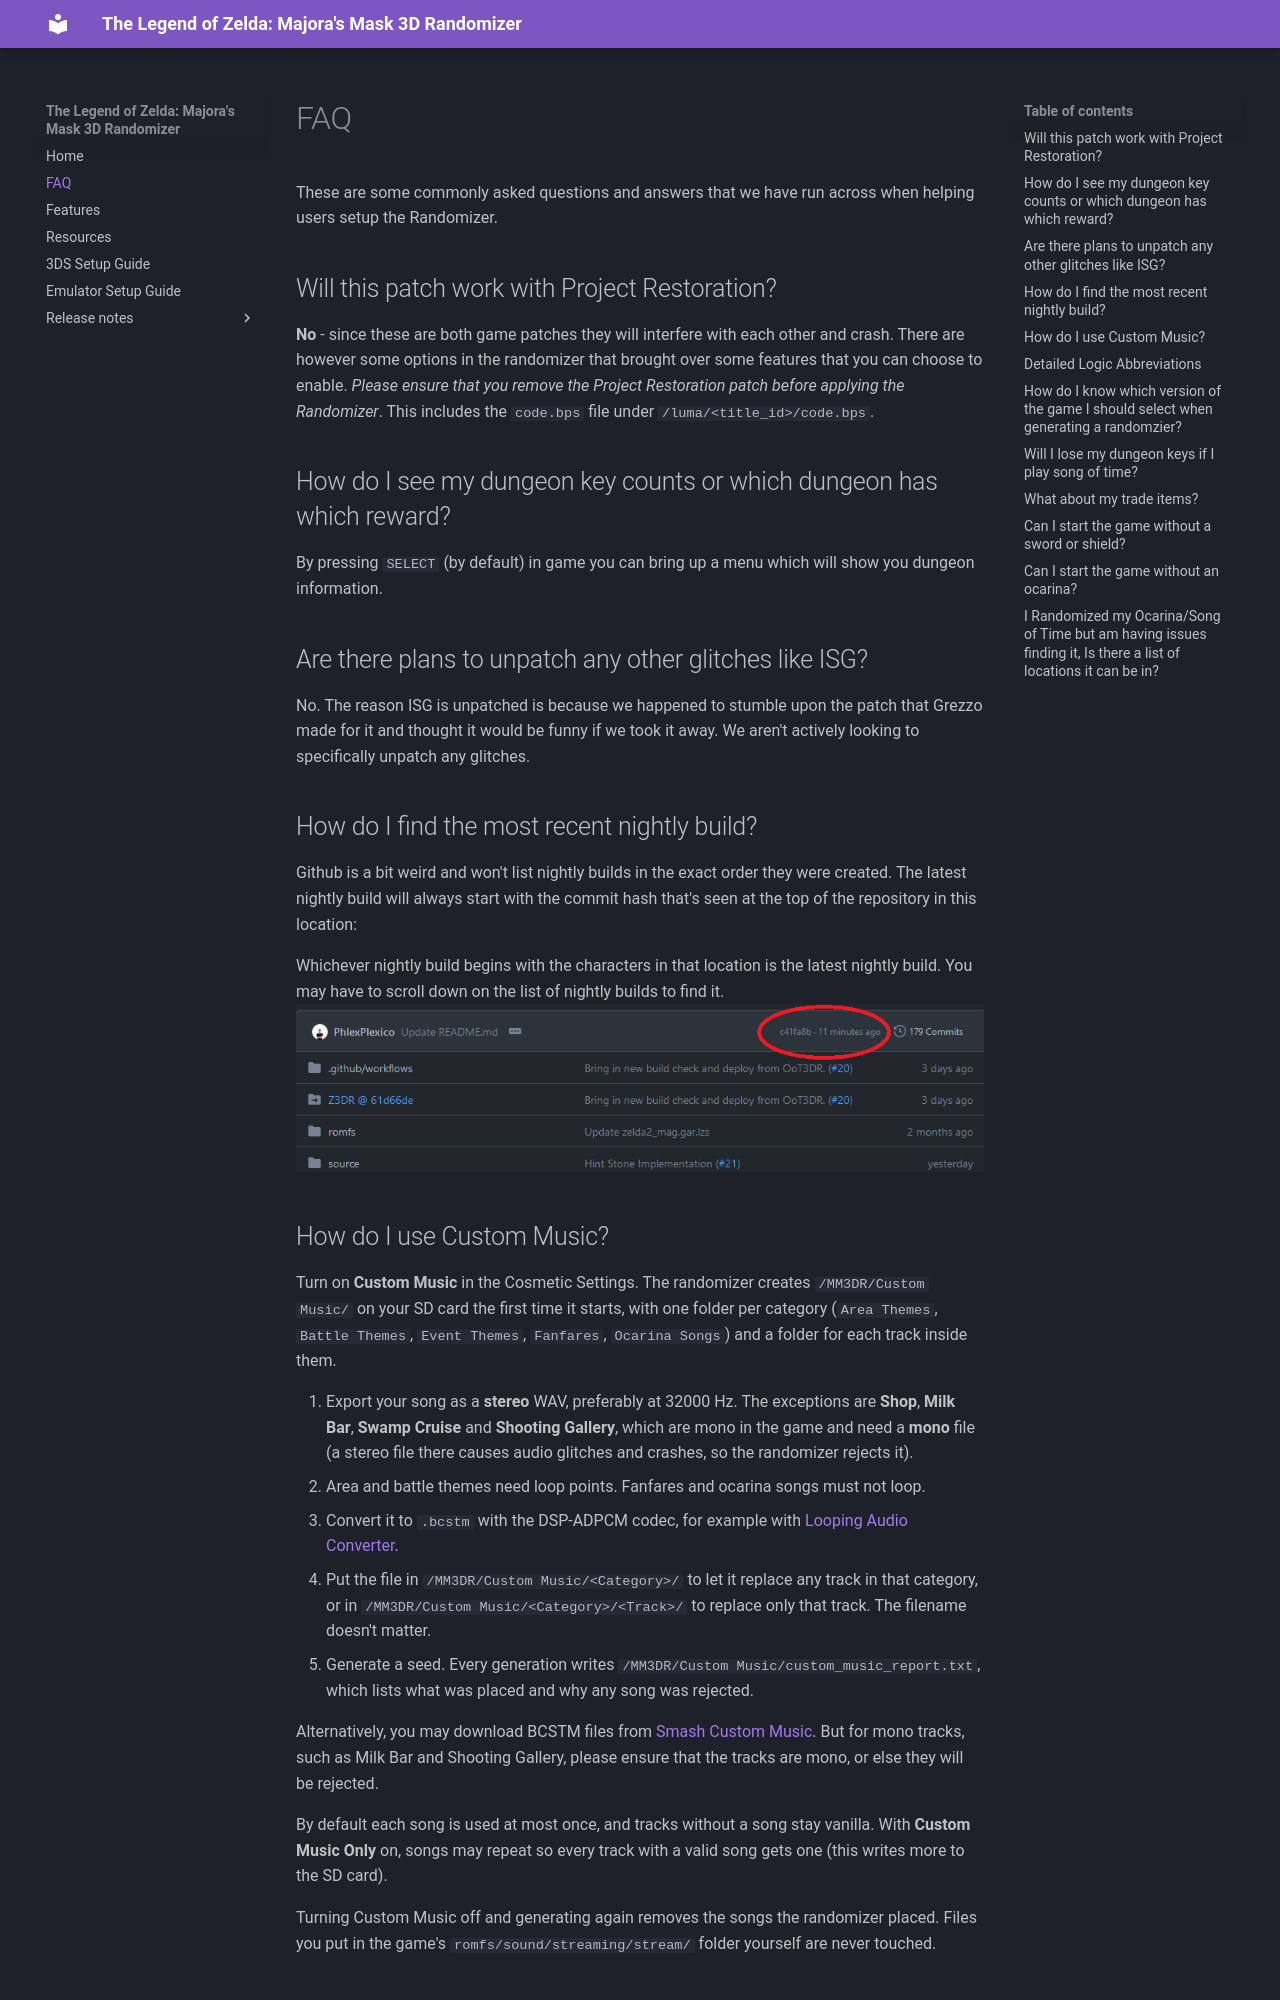

repository: Z3DR/MM3D_Randomizer · page: faq/index.html · generator: mkdocs

# FAQ
These are some commonly asked questions and answers that we have run across when helping users setup the Randomizer.

## Will this patch work with Project Restoration?
**No** - since these are both game patches they will interfere with each other and crash. There are however some options in the randomizer that brought over some features that you can choose to enable. *Please ensure that you remove the Project Restoration patch before applying the Randomizer*. This includes the `code.bps` file under `/luma/<title_id>/code.bps`.

## How do I see my dungeon key counts or which dungeon has which reward?
By pressing `SELECT` (by default) in game you can bring up a menu which will show you dungeon information.

## Are there plans to unpatch any other glitches like ISG?
No. The reason ISG is unpatched is because we happened to stumble upon the patch that Grezzo made for it and thought it would be funny if we took it away. We aren't actively looking to specifically unpatch any glitches.

## How do I find the most recent nightly build?
Github is a bit weird and won't list nightly builds in the exact order they were created. The latest nightly build will always start with the commit hash that's seen at the top of the repository in this location: 

Whichever nightly build begins with the characters in that location is the latest nightly build. You may have to scroll down on the list of nightly builds to find it.  
![Commit ID](./img/commit_id.png)

## How do I use Custom Music?
Turn on **Custom Music** in the Cosmetic Settings. The randomizer creates `/MM3DR/Custom Music/` on your SD card the first time it starts, with one folder per category (`Area Themes`, `Battle Themes`, `Event Themes`, `Fanfares`, `Ocarina Songs`) and a folder for each track inside them.

1. Export your song as a **stereo** WAV, preferably at 32000 Hz. The exceptions are **Shop**, **Milk Bar**, **Swamp Cruise** and **Shooting Gallery**, which are mono in the game and need a **mono** file (a stereo file there causes audio glitches and crashes, so the randomizer rejects it).
2. Area and battle themes need loop points. Fanfares and ocarina songs must not loop.
3. Convert it to `.bcstm` with the DSP-ADPCM codec, for example with [Looping Audio Converter](https://github.com/libertyernie/LoopingAudioConverter/releases).
4. Put the file in `/MM3DR/Custom Music/<Category>/` to let it replace any track in that category, or in `/MM3DR/Custom Music/<Category>/<Track>/` to replace only that track. The filename doesn't matter.
5. Generate a seed. Every generation writes `/MM3DR/Custom Music/custom_music_report.txt`, which lists what was placed and why any song was rejected.

Alternatively, you may download BCSTM files from [Smash Custom Music](https://smashcustommusic.net/). But for mono tracks, such as Milk Bar and Shooting Gallery, please ensure that the tracks are mono, or else they will be rejected.

By default each song is used at most once, and tracks without a song stay vanilla. With **Custom Music Only** on, songs may repeat so every track with a valid song gets one (this writes more to the SD card).

Turning Custom Music off and generating again removes the songs the randomizer placed. Files you put in the game's `romfs/sound/streaming/stream/` folder yourself are never touched.

## Detailed Logic Abbreviations
SCT = South Clock Town
LP  = Laundry Pool
ECT = East Clock Town
SPI = StockPotInn
WCT = West Clock Town
NCT = North Clock Town
TF  = Termina Field
SS  = Southern Swamp
DP  = Deku Palace
WF  = Woodfall
MV  = Mountain Village
SH  = Snowhead
TI  = Twin Islands (Road to Goron Village)
GV  = Goron Village
MR  = Milk Road
RR  = Romani Ranch
GBC = Great Bay Coast
PR  = Pinnacle Rock
ZC  = Zora Coast
ZH  = Zora Hall
IC  = Ikana Canyon
IG  = Ikana Graveyard
IST = Inverted Stone Tower
SSH = Swamp Spider House
OSH = Ocean Spider House


## How do I know which version of the game I should select when generating a randomzier?
Use this following guide to determine which version to select:

- 1.0 (release day cart or eshop download) - Works with 1.0 patch generation
- 1.0 + 1.1 patch (release day cart or eshop download + patch downloaded) - Works with 1.0 patch generation
- 1.1 game (non release cartridge or 1.1 Rom) - Works with 1.1 patch generation only

How do I know if I have a version 1.1 cart?

When starting the vanilla game you will see Tatl on the Title Screen and will say Version 1.1 on the bottom left of the top screen.
